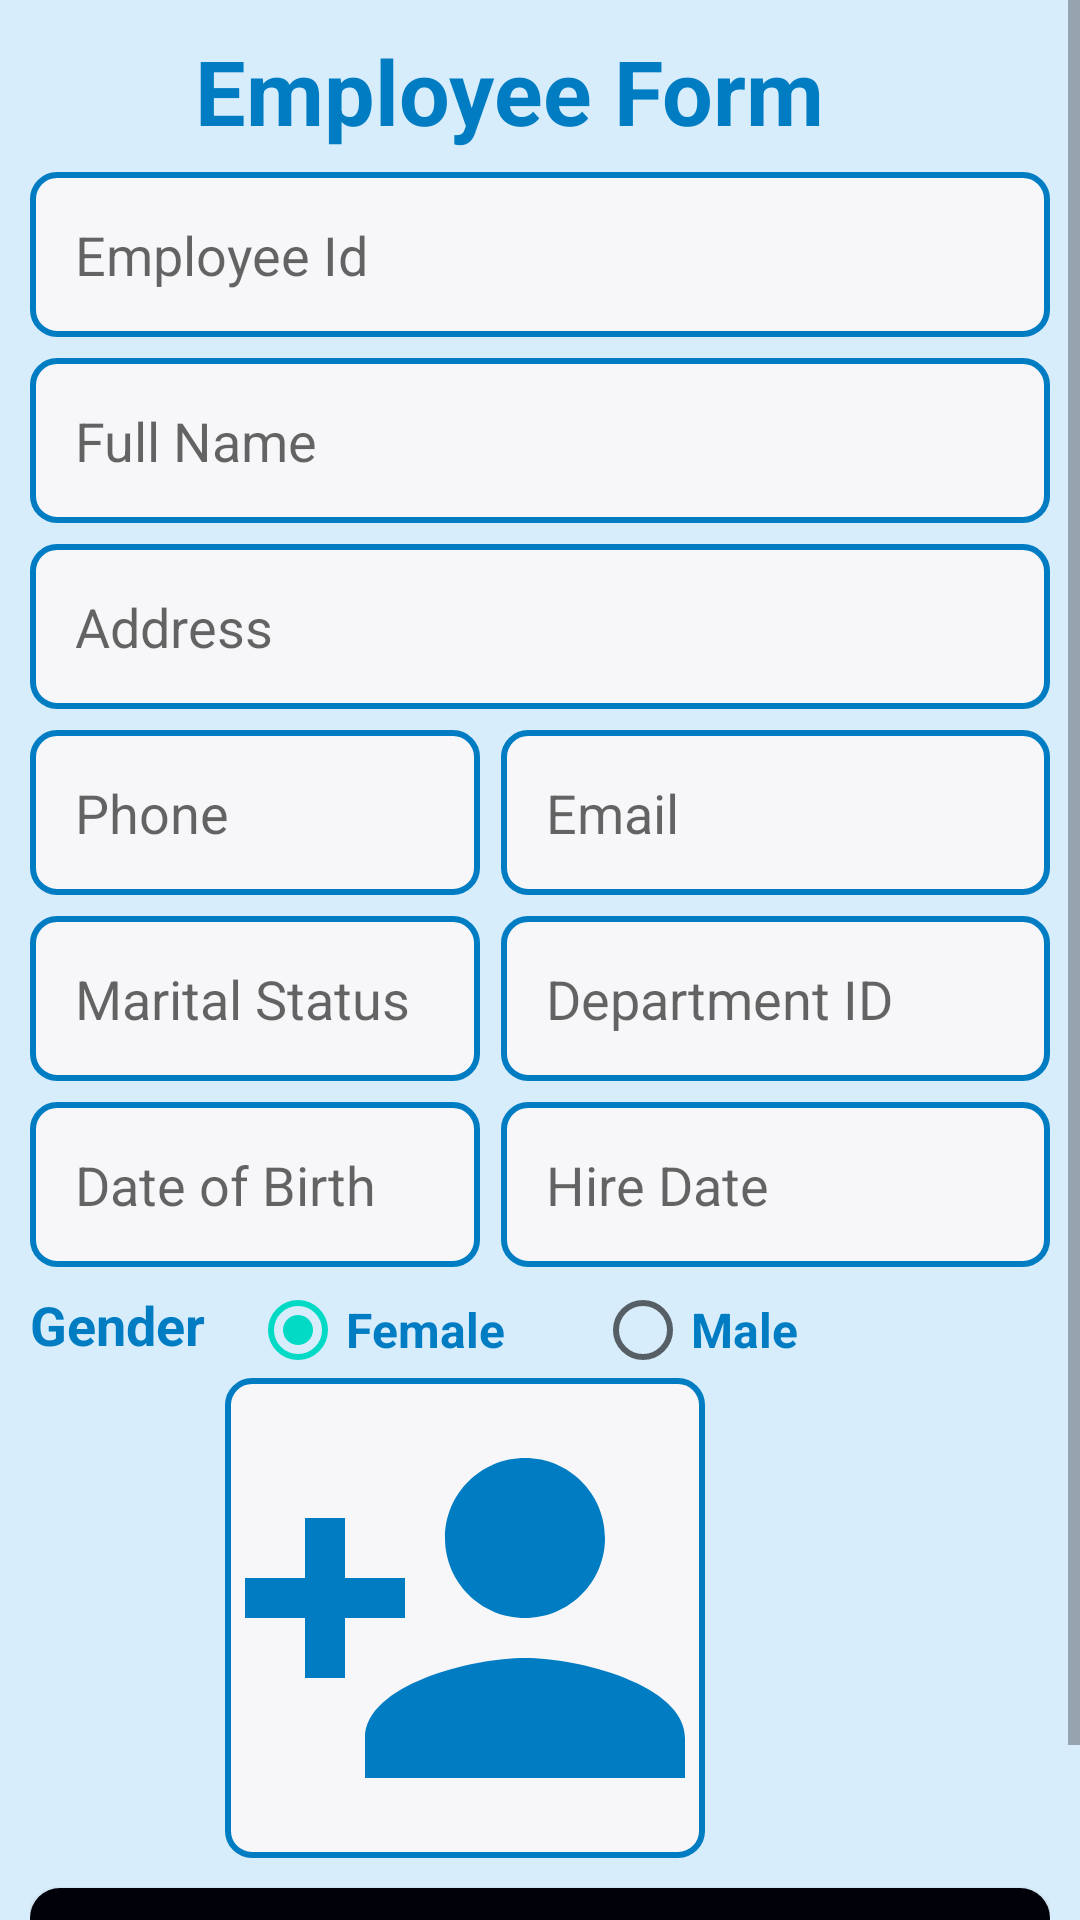

Here is an Android app screen rendered from its layout file. Give the layout XML and the strings, colors and styles it references.
<!-- AndroidManifest.xml: application theme AppTheme -->
<!-- res/layout/insert_employee.xml -->
<?xml version="1.0" encoding="utf-8"?>
<ScrollView
    xmlns:android="http://schemas.android.com/apk/res/android"
    android:layout_height="match_parent"
    android:layout_width="match_parent"
    android:background="#D7EDFB">

<RelativeLayout
    android:layout_width="match_parent"
    android:layout_height="match_parent"
    android:padding="10dp">
    <TextView
        android:layout_width="wrap_content"
        android:layout_height="wrap_content"
        android:text="Employee Form"
        android:id="@+id/emp_form"
        android:textSize="30dp"
        android:textColor="#007CC3"
        android:textStyle="bold"
        android:layout_marginLeft="55dp"
        android:layout_alignParentTop="true"/>

    <EditText
        android:layout_width="match_parent"
        android:layout_height="55dp"
        android:hint="Employee Id"
        android:id="@+id/edit_txt_employee_id"
        android:background="@drawable/shape_textbox"
        android:paddingLeft="15dp"
        android:layout_below="@+id/emp_form"
        android:layout_marginTop="7dp"/>

    <EditText
        android:layout_width="match_parent"
        android:layout_height="55dp"
        android:hint="Full Name"
        android:id="@+id/edit_txt_full_name"
        android:background="@drawable/shape_textbox"
        android:paddingLeft="15dp"
        android:layout_below="@id/edit_txt_employee_id"
        android:layout_marginTop="7dp"/>

    <EditText
        android:layout_width="match_parent"
        android:layout_height="55dp"
        android:hint="Address"
        android:id="@+id/edit_txt_address"
        android:background="@drawable/shape_textbox"
        android:paddingLeft="15dp"
        android:layout_below="@id/edit_txt_full_name"
        android:layout_marginTop="7dp"/>

    <EditText
        android:layout_width="150dp"
        android:layout_height="55dp"
        android:hint="Phone"
        android:id="@+id/edit_txt_phone"
        android:inputType="phone"
        android:background="@drawable/shape_textbox"
        android:paddingLeft="15dp"
        android:layout_below="@id/edit_txt_address"
        android:layout_marginTop="7dp"/>

    <EditText
        android:layout_width="210dp"
        android:layout_height="55dp"
        android:hint="Email"
        android:id="@+id/edit_txt_email"
        android:inputType="textEmailAddress"
        android:background="@drawable/shape_textbox"
        android:paddingLeft="15dp"
        android:layout_below="@id/edit_txt_address"
        android:layout_toRightOf="@id/edit_txt_phone"
        android:layout_marginLeft="7dp"
        android:layout_marginTop="7dp"/>

    <EditText
        android:layout_width="150dp"
        android:layout_height="55dp"
        android:hint="Marital Status"
        android:id="@+id/edit_txt_marital"
        android:background="@drawable/shape_textbox"
        android:paddingLeft="15dp"
        android:layout_below="@id/edit_txt_phone"
        android:layout_marginTop="7dp"/>

    <EditText
        android:layout_width="210dp"
        android:layout_height="55dp"
        android:hint="Department ID"
        android:id="@+id/edit_txt_dept"
        android:inputType="number"
        android:background="@drawable/shape_textbox"
        android:paddingLeft="15dp"
        android:layout_below="@id/edit_txt_phone"
        android:layout_toRightOf="@id/edit_txt_marital"
        android:layout_marginLeft="7dp"
        android:layout_marginTop="7dp"/>

    <EditText
        android:layout_width="150dp"
        android:layout_height="55dp"
        android:hint="Date of Birth"
        android:id="@+id/edit_txt_dof"
        android:inputType="date"
        android:background="@drawable/shape_textbox"
        android:paddingLeft="15dp"
        android:layout_below="@id/edit_txt_marital"
        android:layout_marginTop="7dp"/>

    <EditText
        android:layout_width="210dp"
        android:layout_height="55dp"
        android:hint="Hire Date"
        android:id="@+id/edit_txt_hdate"
        android:inputType="date"
        android:background="@drawable/shape_textbox"
        android:paddingLeft="15dp"
        android:layout_below="@id/edit_txt_marital"
        android:layout_toRightOf="@id/edit_txt_dof"
        android:layout_marginLeft="7dp"
        android:layout_marginTop="7dp"/>

    <TextView
        android:layout_width="wrap_content"
        android:layout_height="wrap_content"
        android:text="Gender"
        android:textColor="#007CC3"
        android:textStyle="bold"
        android:textSize="18dp"
        android:id="@+id/txt_gender"
        android:layout_below="@id/edit_txt_dof"
        android:layout_marginRight="15dp"
        android:layout_marginTop="7dp"/>

    <RadioGroup
        android:layout_width="wrap_content"
        android:layout_height="wrap_content"
        android:orientation="horizontal"
        android:layout_marginTop="5dp"
        android:id="@+id/radio_group_gender"
        android:layout_below="@id/edit_txt_dof"
        android:layout_toRightOf="@id/txt_gender">

        <RadioButton
            android:layout_width="wrap_content"
            android:layout_height="wrap_content"
            android:text="Female"
            android:id="@+id/radio_btn_female"
            android:textColor="#007CC3"
            android:textStyle="bold"
            android:textSize="16dp"
            android:checked="true"
            android:layout_marginRight="30dp"/>

        <RadioButton
            android:layout_width="wrap_content"
            android:layout_height="wrap_content"
            android:text="Male"
            android:id="@+id/radio_btn_male"
            android:textColor="#007CC3"
            android:textStyle="bold"
            android:textSize="16dp"/>
    </RadioGroup>

    <ImageView
        android:layout_width="160dp"
        android:layout_height="160dp"
        android:id="@+id/image_view_id"
        android:background="@drawable/shape_textbox"
        android:layout_below="@id/radio_group_gender"
        android:src="@drawable/ic_person_add_black_24dp"
        android:layout_marginLeft="65dp"/>

    <Button
        android:layout_width="match_parent"
        android:layout_height="65dp"
        android:id="@+id/create_emp_btn"
        android:layout_below="@id/image_view_id"
        android:background="@drawable/shape_btn"
        android:text="Create Employee"
        android:textColor="#007CC3"
        android:textSize="20sp"
        android:layout_marginTop="10dp"/>

</RelativeLayout>
</ScrollView>
<!-- resources referenced by this layout -->
<resources>
  <!-- drawable ic_person_add_black_24dp (drawable) -->
  <vector android:height="50dp" android:viewportHeight="24.0"
      android:viewportWidth="24.0" android:width="50dp" xmlns:android="http://schemas.android.com/apk/res/android">
      <path android:fillColor="#007CC3" android:pathData="M15,12c2.21,0 4,-1.79 4,-4s-1.79,-4 -4,-4 -4,1.79 -4,4 1.79,4 4,4zM6,10L6,7L4,7v3L1,10v2h3v3h2v-3h3v-2L6,10zM15,14c-2.67,0 -8,1.34 -8,4v2h16v-2c0,-2.66 -5.33,-4 -8,-4z"/>
  </vector>
  <!-- drawable shape_btn (drawable) -->
  <?xml version="1.0" encoding="utf-8"?>
  <shape xmlns:android="http://schemas.android.com/apk/res/android">
  
      <solid android:color="#010109"/>
      <corners android:radius="10dp"/>
  
  </shape>
  <!-- drawable shape_textbox (drawable) -->
  <?xml version="1.0" encoding="utf-8"?>
  <shape xmlns:android="http://schemas.android.com/apk/res/android">
  
      <stroke android:color="#007CC3" android:width="2dp"/>
      <solid android:color="#F7F7FA"/>
      <corners android:radius="8dp"/>
  
  </shape>
  <style name="AppTheme" parent="Theme.AppCompat.Light.DarkActionBar">
          
          <item name="colorPrimary">#007CC3</item>
          <item name="colorPrimaryDark">#007CC3</item>
          <item name="colorAccent">@color/colorAccent</item>
      </style>
  <!-- not gathered from this repository: default colours our renderer supplied (Android Studio template values) -->
  <color name="colorAccent">#FF03DAC5</color>
</resources>
